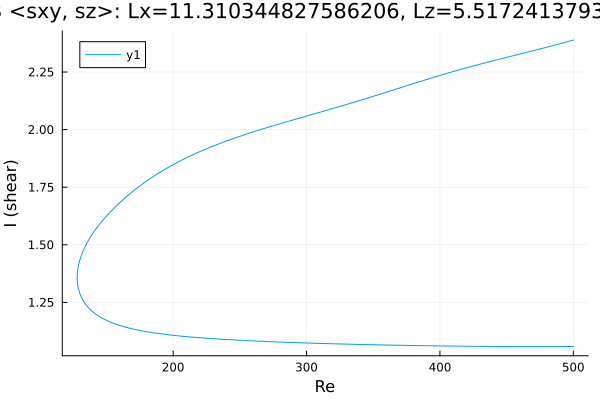

Source data for this figure (header and first rows):
Re, shear
500.0, 2.389
499.7, 2.388
498.3, 2.386
496.9, 2.384
495.4, 2.381
494, 2.379
492.6, 2.377
491.2, 2.375
489.8, 2.372
488.4, 2.37
487, 2.368
485.5, 2.366
484.1, 2.364
482.7, 2.361
481.3, 2.359
479.9, 2.357
478.5, 2.355
477.1, 2.353
475.6, 2.351
474.2, 2.349
472.8, 2.347
471.4, 2.345
470, 2.343
468.6, 2.341
467.2, 2.339
465.7, 2.336
464.3, 2.334
462.9, 2.332
461.5, 2.33
460.1, 2.328
458.7, 2.326
457.3, 2.324
455.9, 2.322
454.4, 2.32
453, 2.318
451.6, 2.316
450.2, 2.314
448.8, 2.312
447.4, 2.31
446, 2.308
444.5, 2.306
443.1, 2.304
441.7, 2.302
440.3, 2.299
438.9, 2.297
437.5, 2.295
436.1, 2.293
434.6, 2.291
433.2, 2.289
431.8, 2.287
430.4, 2.285
429, 2.282
427.6, 2.28
426.2, 2.278
424.7, 2.276
423.3, 2.274
421.9, 2.271
420.5, 2.269
419.1, 2.267
417.7, 2.265
... 530 more rows
